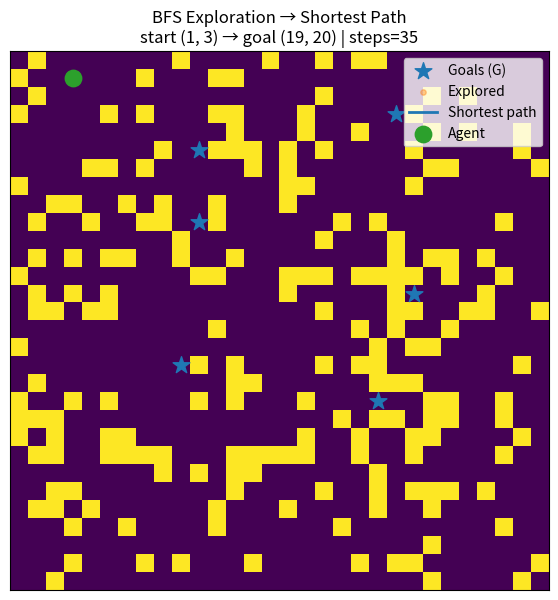

This figure's Python source:
import random
from collections import deque
import numpy as np
import matplotlib.pyplot as plt
from matplotlib.animation import FuncAnimation

# ----------------------------
# 30x30 Random Grid World
# ----------------------------
ROWS, COLS = 30, 30
MOVES = [(-1, 0), (1, 0), (0, -1), (0, 1)]  # U, D, L, R

def generate_grid(rows=30, cols=30, wall_prob=0.22, num_goals=6):
    """Generates a random grid with walls, one start S, and multiple goals G."""
    grid = [["." for _ in range(cols)] for _ in range(rows)]

    # Place walls
    for r in range(rows):
        for c in range(cols):
            if random.random() < wall_prob:
                grid[r][c] = "#"

    # Place start
    while True:
        sr, sc = random.randrange(rows), random.randrange(cols)
        if grid[sr][sc] == ".":
            grid[sr][sc] = "S"
            start = (sr, sc)
            break

    # Place goals
    goals = set()
    while len(goals) < num_goals:
        gr, gc = random.randrange(rows), random.randrange(cols)
        if grid[gr][gc] == ".":
            grid[gr][gc] = "G"
            goals.add((gr, gc))

    return grid, start, goals

def in_bounds(r, c):
    return 0 <= r < ROWS and 0 <= c < COLS

def passable(grid, r, c):
    return grid[r][c] != "#"

def bfs(grid, start):
    """
    BFS returns dist, parent pointers for shortest paths, AND exploration order
    so we can animate the search wavefront.
    """
    q = deque([start])
    dist = {start: 0}
    parent = {start: None}
    exploration_order = []

    while q:
        r, c = q.popleft()
        cur = (r, c)
        exploration_order.append(cur)

        for dr, dc in MOVES:
            nr, nc = r + dr, c + dc
            nxt = (nr, nc)
            if in_bounds(nr, nc) and passable(grid, nr, nc) and nxt not in dist:
                dist[nxt] = dist[cur] + 1
                parent[nxt] = cur
                q.append(nxt)

    return dist, parent, exploration_order

def reconstruct_path(goal, parent):
    path = []
    cur = goal
    while cur is not None:
        path.append(cur)
        cur = parent[cur]
    path.reverse()
    return path

def grid_to_base_image(grid):
    """
    base image values:
      0 = free
      1 = wall
    """
    base = np.zeros((ROWS, COLS), dtype=int)
    for r in range(ROWS):
        for c in range(COLS):
            if grid[r][c] == "#":
                base[r, c] = 1
    return base

def make_random_reachable_instance(max_tries=200, wall_prob=0.22, num_goals=6):
    """
    Keeps generating random grids until at least one goal is reachable.
    Returns (grid, start, goals, chosen_goal, path, exploration_order).
    """
    for _ in range(max_tries):
        grid, start, goals = generate_grid(ROWS, COLS, wall_prob=wall_prob, num_goals=num_goals)
        dist, parent, exploration_order = bfs(grid, start)
        reachable = [g for g in goals if g in dist]
        if reachable:
            chosen_goal = random.choice(reachable)
            path = reconstruct_path(chosen_goal, parent)
            return grid, start, goals, chosen_goal, path, exploration_order

    raise RuntimeError("Couldn't generate a reachable goal. Try lowering wall_prob (e.g., 0.15).")

def animate(grid, start, goals, goal, path, exploration, interval_ms=40):
    base = grid_to_base_image(grid)

    fig, ax = plt.subplots(figsize=(7, 7))
    ax.set_title(f"BFS Exploration → Shortest Path\nstart {start} → goal {goal} | steps={len(path)-1}")
    ax.imshow(base, origin="upper")
    ax.set_xticks([])
    ax.set_yticks([])

    # Goals (stars)
    ax.scatter([g[1] for g in goals], [g[0] for g in goals], marker="*", s=160, label="Goals (G)")

    # Explored nodes (animated scatter)
    explored_scatter = ax.scatter([], [], s=15, alpha=0.4, label="Explored")

    # Planned path line (draw after exploration completes)
    path_line, = ax.plot([], [], linewidth=2, label="Shortest path")

    # Agent dot (animated)
    agent = ax.scatter([start[1]], [start[0]], s=140, marker="o", label="Agent")

    ax.legend(loc="upper right")

    total_frames = len(exploration) + len(path)

    def update(i):
        if i < len(exploration):
            # Exploration phase
            explored_points = exploration[: i + 1]
            xs = [p[1] for p in explored_points]
            ys = [p[0] for p in explored_points]
            explored_scatter.set_offsets(np.column_stack((xs, ys)))

            # Keep path hidden until exploration done
            path_line.set_data([], [])
        else:
            # Path phase
            if i == len(exploration):
                # When switching to path phase, draw the whole planned path
                xs = [p[1] for p in path]
                ys = [p[0] for p in path]
                path_line.set_data(xs, ys)

            idx = i - len(exploration)
            if idx < len(path):
                r, c = path[idx]
                agent.set_offsets([[c, r]])

        return explored_scatter, path_line, agent

    anim = FuncAnimation(fig, update, frames=total_frames, interval=interval_ms, blit=True, repeat=False)
    plt.show()

# ----------------------------
# Run: RANDOM every time
# ----------------------------
if __name__ == "__main__":
    # Randomness: no fixed seed => different animation each run
    grid, start, goals, goal, path, exploration = make_random_reachable_instance(
        max_tries=200,
        wall_prob=0.22,   # increase for harder mazes, decrease for easier
        num_goals=6
    )

    print("Start:", start)
    print("All goals:", goals)
    print("Chosen reachable goal:", goal)
    print("Steps:", len(path) - 1)
    print("Explored nodes:", len(exploration))

    animate(grid, start, goals, goal, path, exploration, interval_ms=40)
